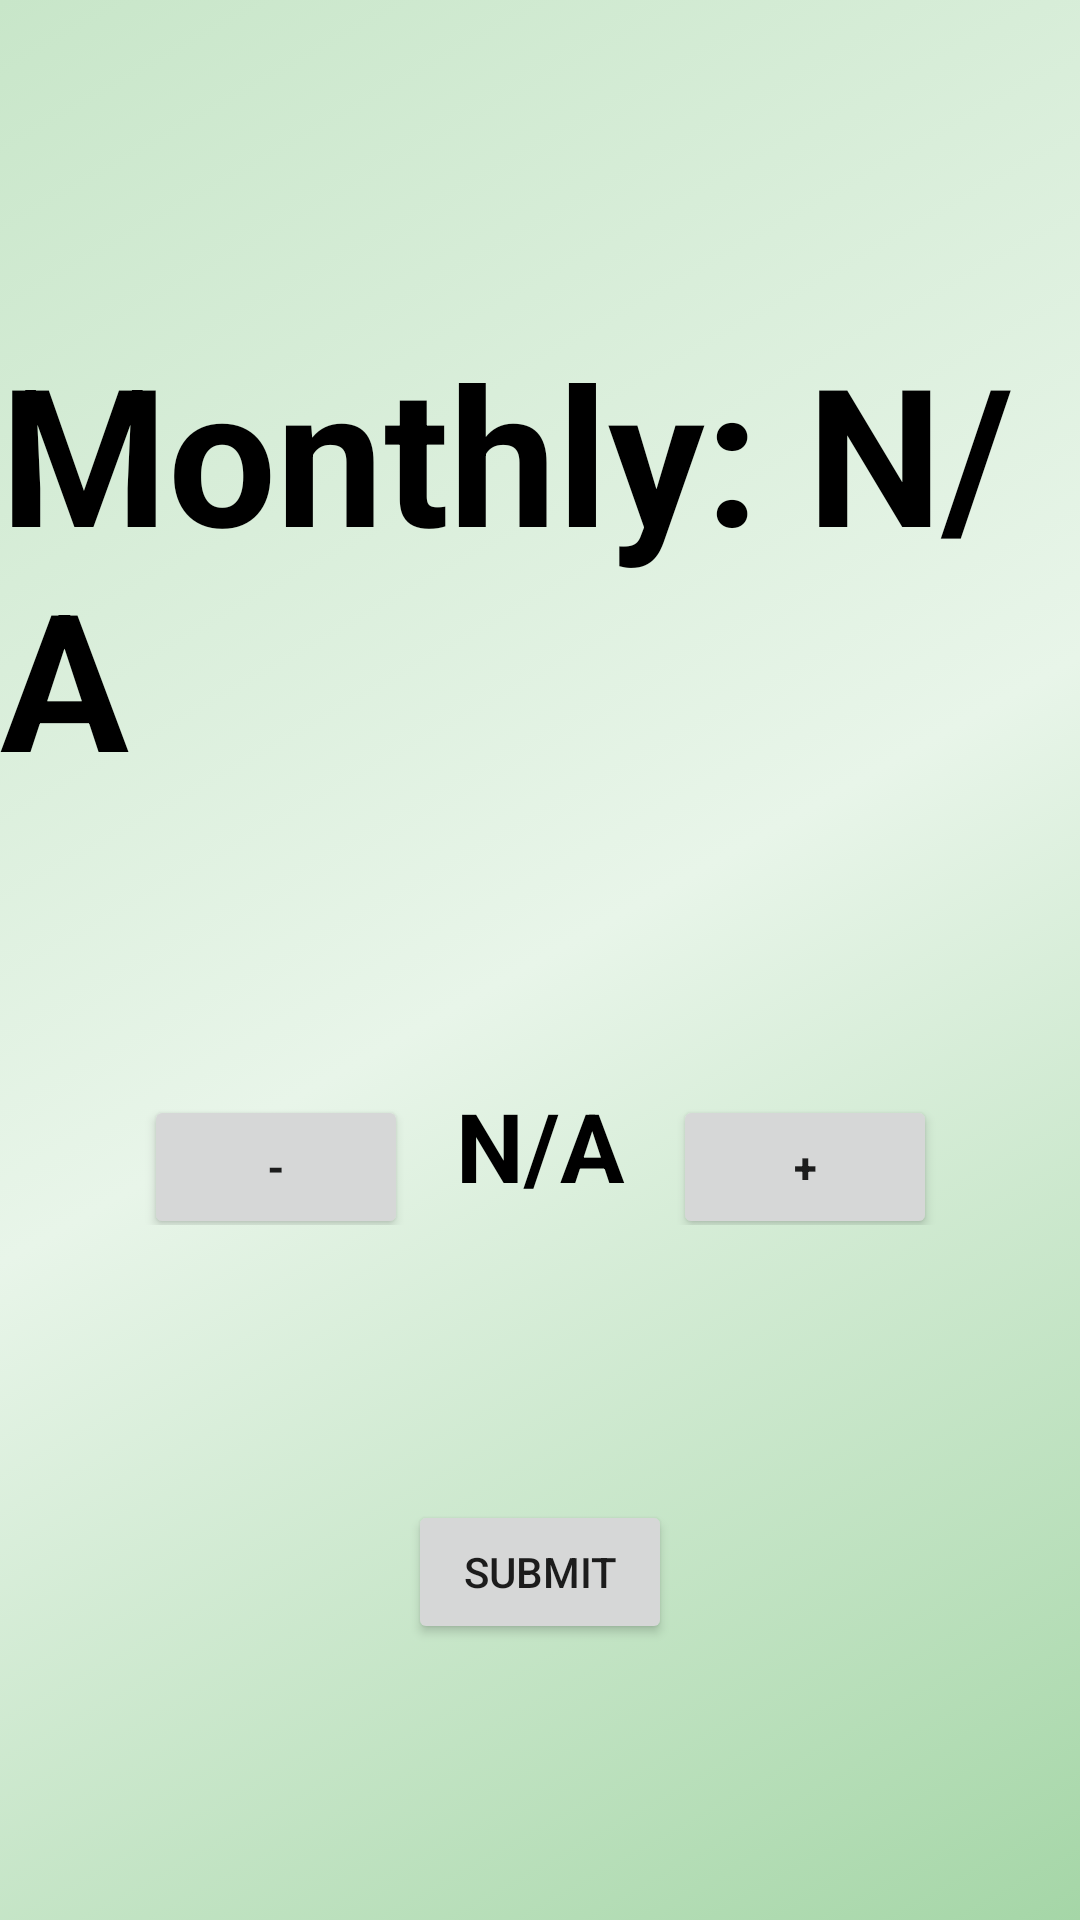

Here is an Android app screen rendered from its layout file. Give the layout XML and the strings, colors and styles it references.
<!-- AndroidManifest.xml: application theme AppTheme -->
<!-- res/layout/activity_counter.xml -->
<?xml version="1.0" encoding="utf-8"?>
<androidx.constraintlayout.widget.ConstraintLayout xmlns:android="http://schemas.android.com/apk/res/android"
    xmlns:app="http://schemas.android.com/apk/res-auto"
    xmlns:tools="http://schemas.android.com/tools"
    android:layout_width="match_parent"
    android:layout_height="match_parent"
    tools:context=".CounterActivity"
    android:background="@drawable/background_gradient">


    <TextView
        android:id="@+id/monthly_counter"
        android:layout_width="wrap_content"
        android:layout_height="wrap_content"
        app:layout_constraintTop_toTopOf="parent"
        app:layout_constraintRight_toRightOf="parent"
        app:layout_constraintLeft_toLeftOf="parent"
        app:layout_constraintBottom_toTopOf="@id/update_counter"
        android:layout_marginTop="16dp"
        android:text="Monthly: N/A"
        android:textSize="64dp"
        android:textStyle="bold"
        android:textColor="@android:color/black"/>

    <LinearLayout
        android:layout_width="wrap_content"
        android:layout_height="wrap_content"
        app:layout_constraintTop_toBottomOf="@id/monthly_counter"
        app:layout_constraintRight_toRightOf="parent"
        app:layout_constraintLeft_toLeftOf="parent"
        app:layout_constraintBottom_toTopOf="@+id/submit_counter_button"
        android:orientation="horizontal"
        android:id="@+id/update_counter">


        <Button
            android:id="@+id/decrement_button"
            android:layout_width="wrap_content"
            android:layout_height="wrap_content"
            android:text="-"
            android:textStyle="bold" />

        <TextView
            android:id="@+id/daily_counter"
            android:layout_width="wrap_content"
            android:layout_height="wrap_content"
            android:text="N/A"
            android:textSize="32dp"
            android:textStyle="bold"
            android:textColor="@android:color/black"
            android:layout_marginHorizontal="16dp"/>

        <Button
            android:id="@+id/increment_button"
            android:layout_width="wrap_content"
            android:layout_height="wrap_content"
            android:text="+"
            android:textStyle="bold"/>

    </LinearLayout>

    <Button
        android:id="@+id/submit_counter_button"
        android:layout_width="wrap_content"
        android:layout_height="wrap_content"
        app:layout_constraintTop_toBottomOf="@+id/update_counter"
        app:layout_constraintRight_toRightOf="parent"
        app:layout_constraintLeft_toLeftOf="parent"
        app:layout_constraintBottom_toBottomOf="parent"
        android:text="Submit"/>

    

</androidx.constraintlayout.widget.ConstraintLayout>
<!-- resources referenced by this layout -->
<resources>
  <!-- drawable background_gradient (drawable) -->
  <?xml version="1.0" encoding="utf-8"?>
  
  <selector xmlns:android="http://schemas.android.com/apk/res/android">
      <item>
          <shape>
              <gradient
                  android:startColor="#A5D6A7"
                  android:centerColor="#E8F5E9"
                  android:endColor="#C8E6C9"
                  android:angle="135" />
          </shape>
      </item>
  </selector>
  <style name="AppTheme" parent="Theme.MaterialComponents.Light.NoActionBar">
          
          <item name="colorPrimary">#009688</item>
          <item name="colorPrimaryDark">#00796B</item>
          <item name="colorSecondary">#005a96</item>
          <item name="colorAccent">#00963c</item> 
          
          <item name="android:windowBackground">@android:color/white</item>
          <item name="android:actionOverflowButtonStyle">@style/overflowMenu</item>
      </style>
  <style name="overflowMenu" parent="android:style/Widget.Holo.Light.ActionButton.Overflow">
          <item name="android:src">@drawable/overflow_menu</item>
          <item name="android:background">?android:attr/actionBarItemBackground</item>
          <item name="android:contentDescription">"Menu"</item>
      </style>
  <!-- drawable overflow_menu (drawable-anydpi) -->
  <vector xmlns:android="http://schemas.android.com/apk/res/android"
      android:width="24dp"
      android:height="24dp"
      android:viewportWidth="24"
      android:viewportHeight="24"
      android:tint="#000000"
      android:alpha="0.8">
    <path
        android:fillColor="@android:color/white"
        android:pathData="M3,18h18v-2L3,16v2zM3,13h18v-2L3,11v2zM3,6v2h18L21,6L3,6z"/>
  </vector>
</resources>
